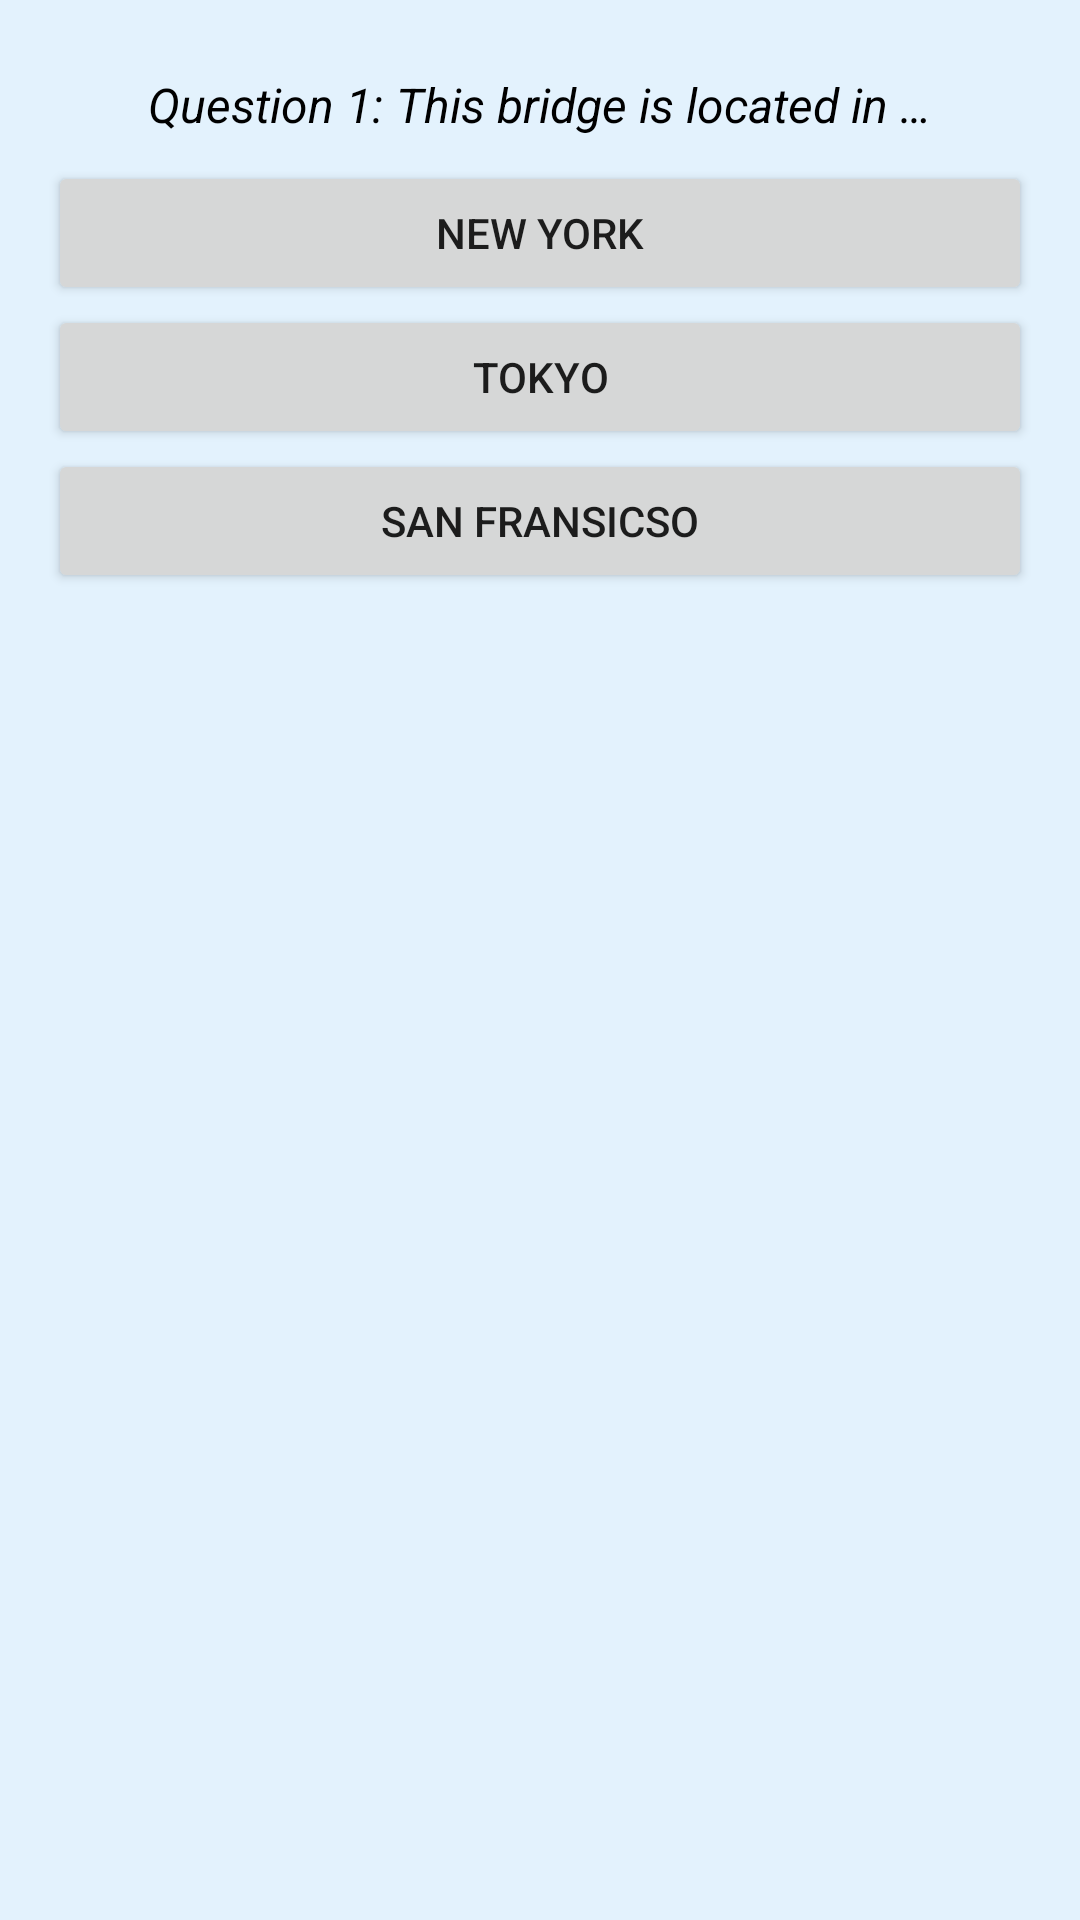

Android layout source for this screen:
<!-- AndroidManifest.xml: application theme AppTheme -->
<!-- res/layout/question_one.xml -->
<?xml version="1.0" encoding="utf-8"?>
<ScrollView xmlns:android="http://schemas.android.com/apk/res/android"
    xmlns:tools="http://schemas.android.com/tools"
    android:layout_width="match_parent"
    android:layout_height="match_parent"
    android:background="#E3F2FD"
    tools:context="com.example.android.testtry.MainActivity">

    <LinearLayout style="@style/ParentLinearLayout">

        <ImageView
            style="@style/ImageViewStyle"
            android:src="@drawable/bridge" />

        <TextView
            style="@style/QuestionMessage"
            android:text="@string/QuestionOne" />

        <Button
            android:layout_width="match_parent"
            android:layout_height="wrap_content"
            android:onClick="checkQ1A1"
            android:text="New York" />

        <Button
            android:layout_width="match_parent"
            android:layout_height="wrap_content"
            android:onClick="checkQ1A2"
            android:text="Tokyo" />

        <Button
            android:layout_width="match_parent"
            android:layout_height="wrap_content"
            android:onClick="checkQ1A3"
            android:text="San Fransicso" />

    </LinearLayout>
</ScrollView>
<!-- resources referenced by this layout -->
<resources>
  <string name="QuestionOne">"Question 1: This bridge is located in "\u2026""</string>
  <style name="ImageViewStyle">
          <item name="android:layout_height">wrap_content</item>
          <item name="android:layout_width">wrap_content</item>
          <item name="android:layout_gravity">center_horizontal</item>
          <item name="android:scaleType">centerCrop</item>
      </style>
  <style name="ParentLinearLayout">
          <item name="android:layout_height">match_parent</item>
          <item name="android:layout_width">match_parent</item>
          <item name="android:orientation">vertical</item>
          <item name="android:padding">16dp</item>
      </style>
  <style name="QuestionMessage">
          <item name="android:layout_height">wrap_content</item>
          <item name="android:layout_width">wrap_content</item>
          <item name="android:layout_margin">8dp</item>
          <item name="android:textSize">16sp</item>
          <item name="android:textStyle">italic</item>
          <item name="android:layout_gravity">center_horizontal</item>
          <item name="android:textColor">#000000</item>
      </style>
  <style name="AppTheme" parent="Theme.AppCompat.Light.DarkActionBar">
          
          <item name="colorPrimary">#2196F3</item>
          <item name="colorPrimaryDark">#1976D2</item>
          <item name="colorAccent">#00BCD4</item>
      </style>
</resources>
